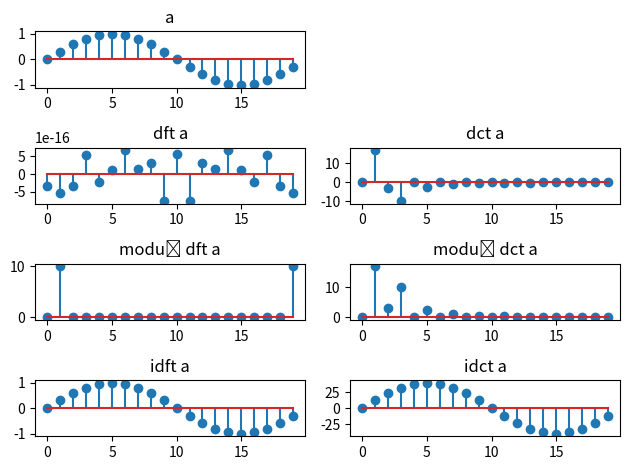
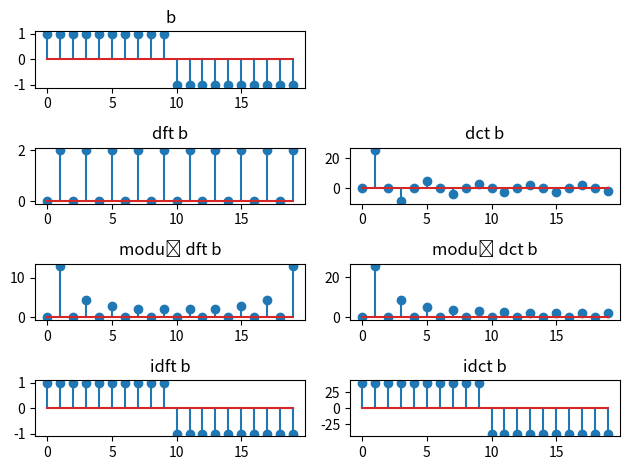
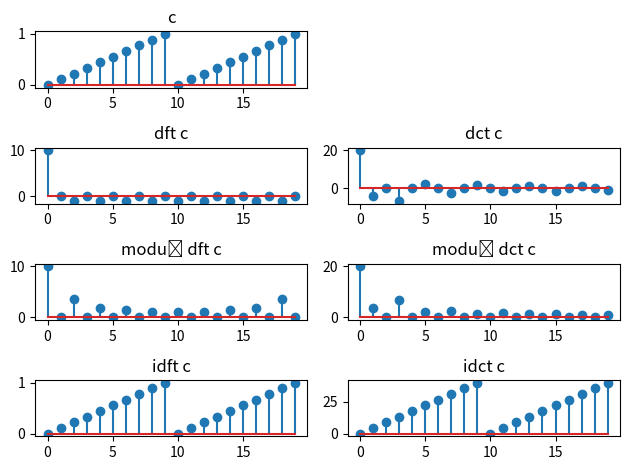

Reproduce these figures in Python, in order.
from numpy import *
from scipy import fftpack
from matplotlib import pyplot as plt

# sygnały
x = arange(20)
a = sin(x/10*pi)
b = append(ones(10), ones(10) * -1)
c = linspace(0,1,10)
c = append(c, c)

# DFT
dfta = fftpack.fft(a)
dftb = fftpack.fft(b)
dftc = fftpack.fft(c)

# DCT
dcta = fftpack.dct(a)
dctb = fftpack.dct(b)
dctc = fftpack.dct(c)

# moduły transformat
moddfta = abs(dfta)
moddftb = abs(dftb)
moddftc = abs(dftc)

moddcta = abs(dcta)
moddctb = abs(dctb)
moddctc = abs(dctc)

# odwrotna DFT
idfta = fftpack.ifft(dfta)
idftb = fftpack.ifft(dftb)
idftc = fftpack.ifft(dftc)

# odwrotna DCT
idcta = fftpack.idct(dcta)
idctb = fftpack.idct(dctb)
idctc = fftpack.idct(dctc)

# Wyswietlanie wykresów
plt.figure(0)
plt.subplot(421)
plt.stem(x, a)
plt.title('a')
plt.subplot(423)
plt.stem(x, dfta)
plt.title('dft a')
plt.subplot(425)
plt.stem(x, moddfta)
plt.title('moduł dft a')
plt.subplot(427)
plt.stem(x, idfta)
plt.title('idft a')
plt.subplot(424)
plt.stem(x, dcta)
plt.title('dct a')
plt.subplot(426)
plt.stem(x, moddcta)
plt.title('moduł dct a')
plt.subplot(428)
plt.stem(x, idcta)
plt.title('idct a')
plt.tight_layout()

plt.figure(1)
plt.subplot(421)
plt.stem(x, b)
plt.title('b')
plt.subplot(423)
plt.stem(x, dftb)
plt.title('dft b')
plt.subplot(425)
plt.stem(x, moddftb)
plt.title('moduł dft b')
plt.subplot(427)
plt.stem(x, idftb)
plt.title('idft b')
plt.subplot(424)
plt.stem(x, dctb)
plt.title('dct b')
plt.subplot(426)
plt.stem(x, moddctb)
plt.title('moduł dct b')
plt.subplot(428)
plt.stem(x, idctb)
plt.title('idct b')
plt.tight_layout()

plt.figure(2)
plt.subplot(421)
plt.stem(x, c)
plt.title('c')
plt.subplot(423)
plt.stem(x, dftc)
plt.title('dft c')
plt.subplot(425)
plt.stem(x, moddftc)
plt.title('moduł dft c')
plt.subplot(427)
plt.stem(x, idftc)
plt.title('idft c')
plt.subplot(424)
plt.stem(x, dctc)
plt.title('dct c')
plt.subplot(426)
plt.stem(x, moddctc)
plt.title('moduł dct c')
plt.subplot(428)
plt.stem(x, idctc)
plt.title('idct c')
plt.tight_layout()


plt.show()